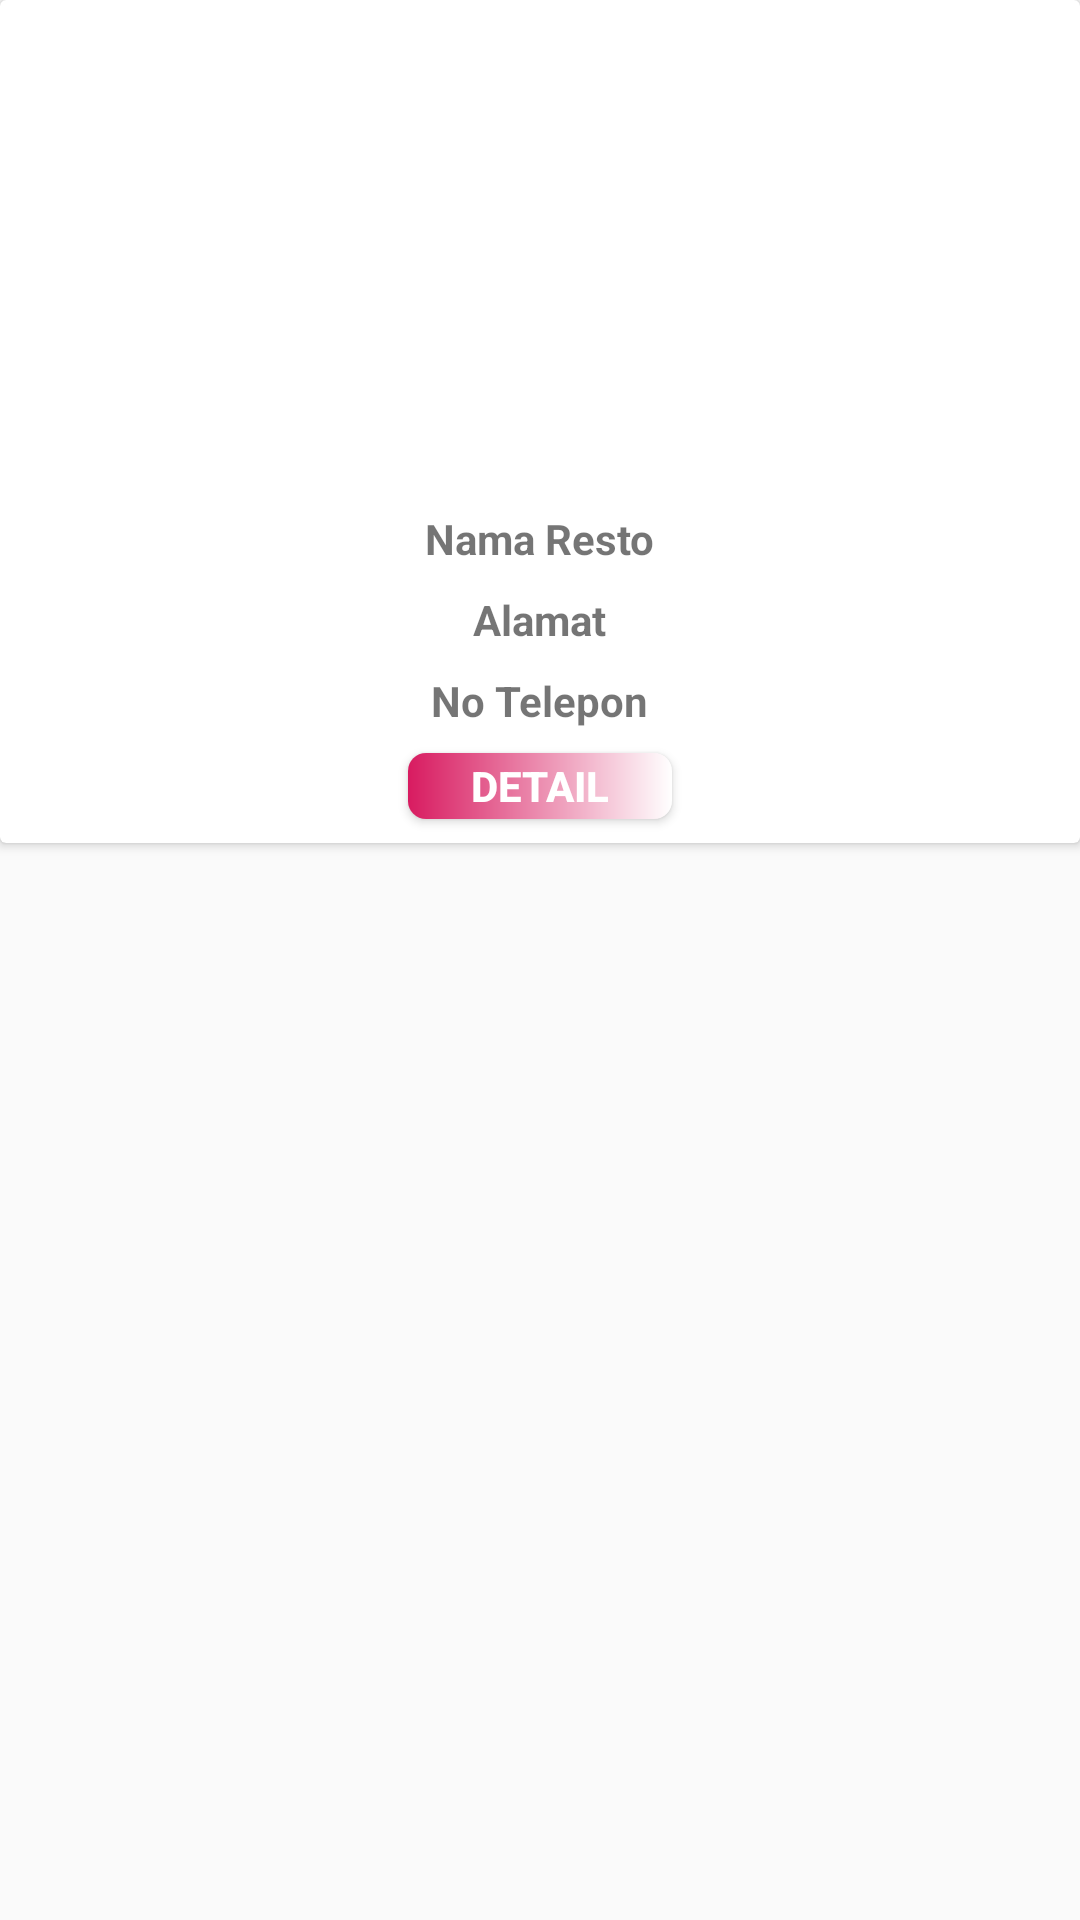

Android layout source for this screen:
<!-- AndroidManifest.xml: application theme AppTheme -->
<!-- res/layout/layout_list_item_f.xml -->
<?xml version="1.0" encoding="utf-8"?>
<LinearLayout xmlns:android="http://schemas.android.com/apk/res/android"
    android:layout_width="match_parent"
    android:layout_height="wrap_content"
    xmlns:app="http://schemas.android.com/apk/res-auto"
    >
    <androidx.cardview.widget.CardView
        android:layout_width="match_parent"
        android:layout_height="wrap_content">

    <LinearLayout
        android:layout_width="match_parent"
        android:layout_height="wrap_content"
        android:weightSum="1"
        android:orientation="horizontal">

        <LinearLayout
            android:layout_width="match_parent"
            android:layout_height="wrap_content"
            android:orientation="vertical"
            android:layout_weight="0.5">
            <ImageView
                android:layout_width="158dp"
                android:layout_height="170dp"
                android:padding="2dp"
                android:layout_gravity="center"
                android:id="@+id/fotoresto"/>
            <TextView
                style="@style/format_text"
                android:id="@+id/nama_resto"
                android:layout_width="wrap_content"
                android:layout_height="wrap_content"
                android:text="Nama Resto"
                />
            <TextView
                style="@style/format_text"
                android:id="@+id/alamat"
                android:layout_width="wrap_content"
                android:layout_height="wrap_content"
                android:text="Alamat"/>
            <TextView
                style="@style/format_text"
                android:id="@+id/phone"
                android:layout_width="wrap_content"
                android:layout_height="wrap_content"
                android:text="No Telepon"
                />
            <Button
                android:id="@+id/btn_detail"
                style="@style/format_text"
                android:layout_width="wrap_content"
                android:layout_height="22dp"
                android:background="@drawable/btn_gradient_style"
                android:text="Detail"
                android:textColor="#FFF" />
        </LinearLayout>

    </LinearLayout>

    </androidx.cardview.widget.CardView>
</LinearLayout>
<!-- resources referenced by this layout -->
<resources>
  <!-- drawable btn_gradient_style (drawable-xxhdpi) -->
  <?xml version="1.0" encoding="utf-8"?>
  <shape xmlns:android="http://schemas.android.com/apk/res/android">
      <corners android:radius="6dp"></corners>
      <gradient android:startColor="@color/colorAccent"
          android:endColor="@color/colorWhite"/>
  </shape>
  <style name="format_text">
          <item name="android:layout_width">match_parent</item>
          <item name="android:layout_height">wrap_content</item>
          <item name="android:textSize">14sp</item>
          <item name="android:textStyle">bold</item>
          <item name="android:layout_marginBottom">8dp</item>
          <item name="android:layout_marginRight">16dp</item>
          <item name="android:layout_marginLeft">16dp</item>
          <item name="android:layout_gravity">center</item>
      </style>
  <style name="AppTheme" parent="Theme.AppCompat.Light.NoActionBar">
          
          <item name="colorPrimary">@color/colorPrimary</item>
          <item name="colorPrimaryDark">@color/colorPrimaryDark</item>
          <item name="colorAccent">@color/colorAccent</item>
      </style>
  <color name="colorAccent">#D81B60</color>
  <color name="colorWhite">#FFFFFF</color>
  <color name="colorPrimary">#008577</color>
  <color name="colorPrimaryDark">#00574B</color>
</resources>
